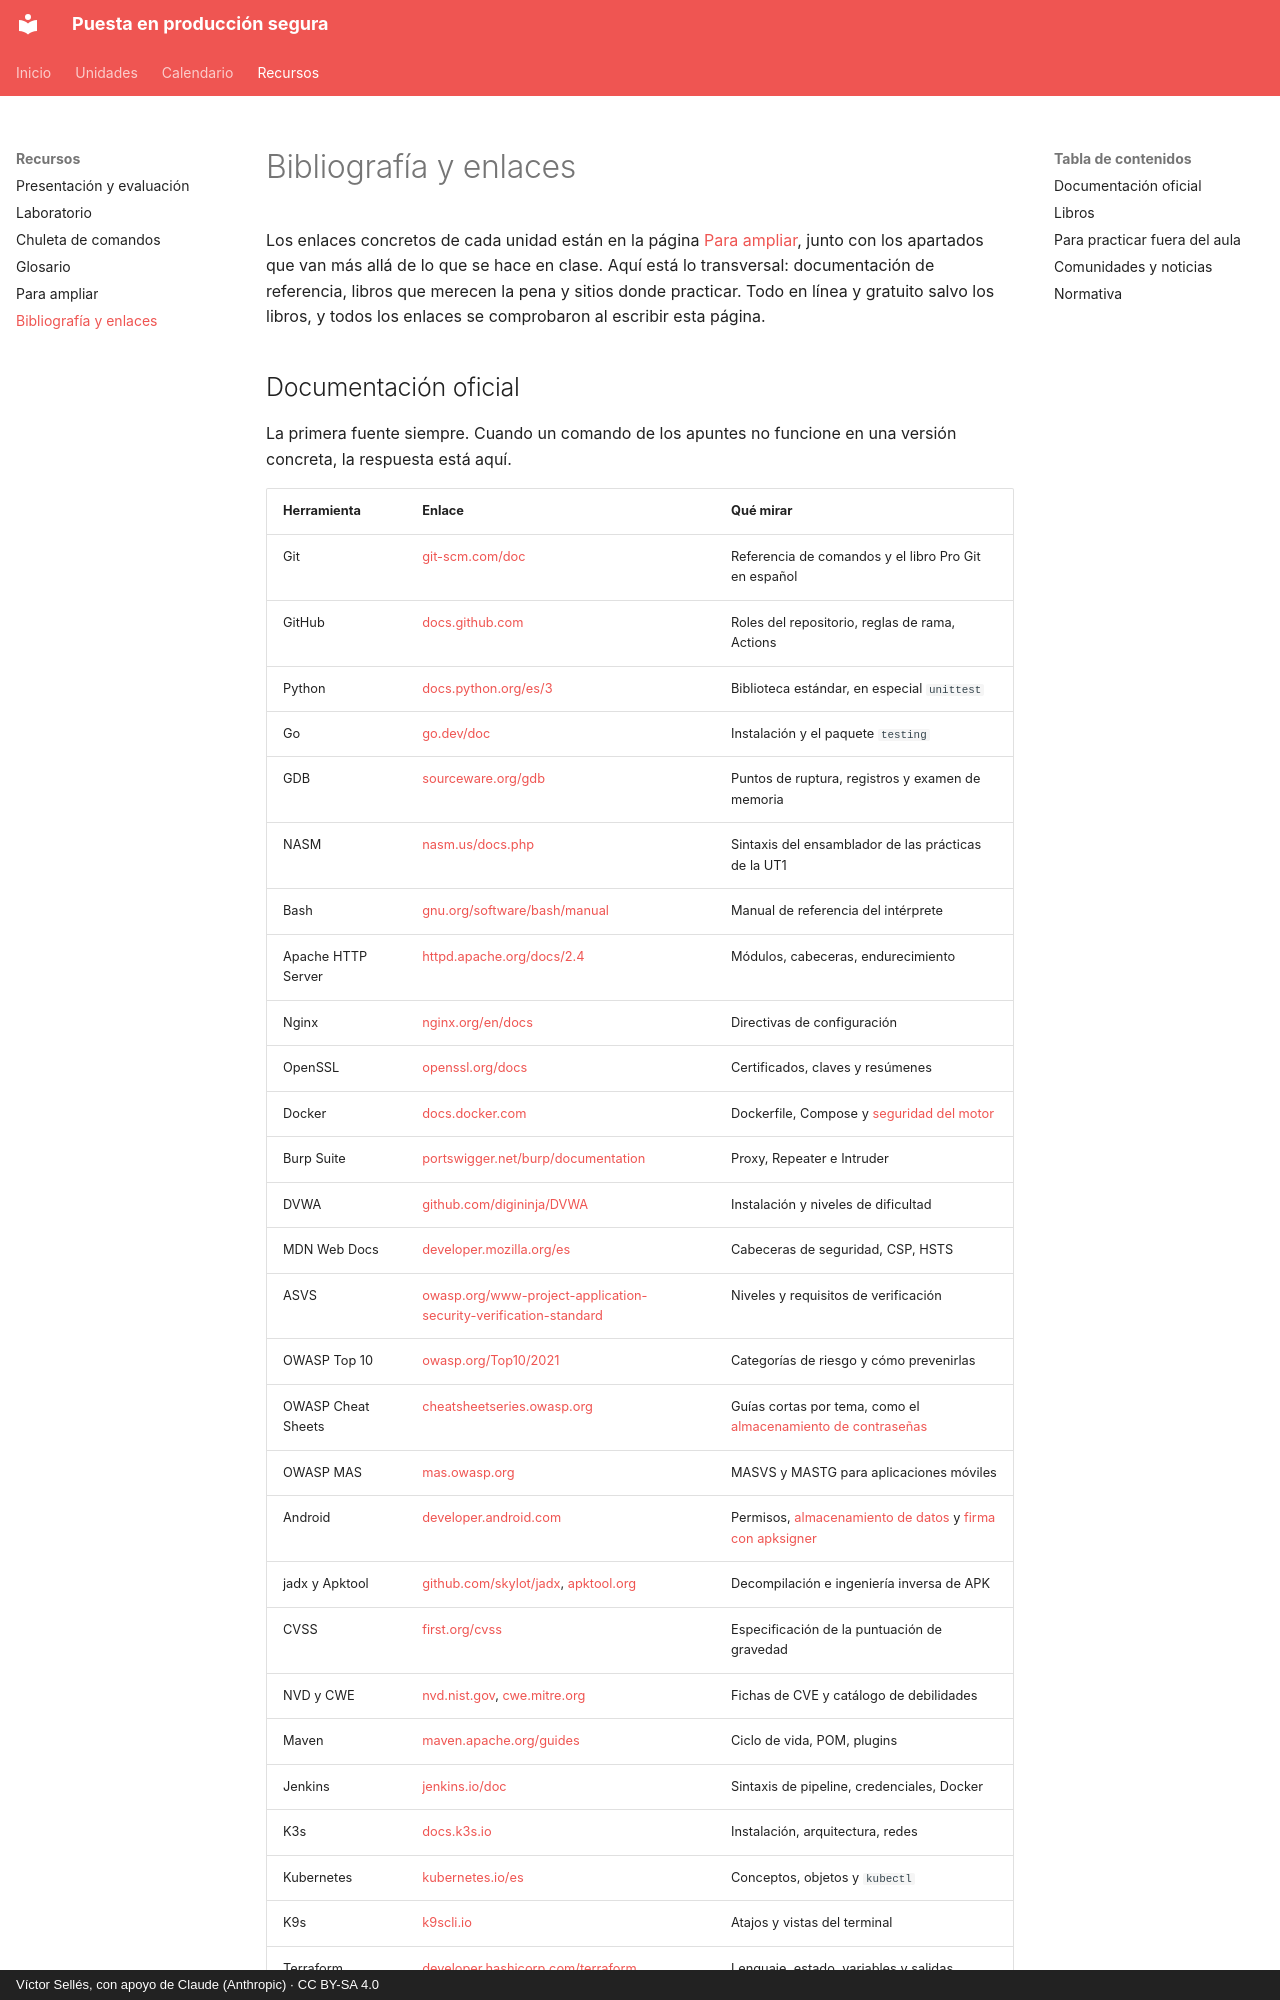

repository: victor-educ/apuntes-PPS · page: recursos/index.html · generator: mkdocs · copyright: Víctor Sellés, con apoyo de Claude (Anthropic) · CC BY-SA 4.0

# Bibliografía y enlaces

Los enlaces concretos de cada unidad están en la página [Para ampliar](ampliacion.md), junto con los apartados que van más allá de lo que se hace en clase. Aquí está lo transversal: documentación de referencia, libros que merecen la pena y sitios donde practicar. Todo en línea y gratuito salvo los libros, y todos los enlaces se comprobaron al escribir esta página.

## Documentación oficial

La primera fuente siempre. Cuando un comando de los apuntes no funcione en una versión concreta, la respuesta está aquí.

| Herramienta | Enlace | Qué mirar |
|-------------|--------|-----------|
| Git | [git-scm.com/doc](https://git-scm.com/doc) | Referencia de comandos y el libro Pro Git en español |
| GitHub | [docs.github.com](https://docs.github.com/) | Roles del repositorio, reglas de rama, Actions |
| Python | [docs.python.org/es/3](https://docs.python.org/es/3/) | Biblioteca estándar, en especial `unittest` |
| Go | [go.dev/doc](https://go.dev/doc/) | Instalación y el paquete `testing` |
| GDB | [sourceware.org/gdb](https://sourceware.org/gdb/current/onlinedocs/gdb.html) | Puntos de ruptura, registros y examen de memoria |
| NASM | [nasm.us/docs.php](https://www.nasm.us/docs.php) | Sintaxis del ensamblador de las prácticas de la UT1 |
| Bash | [gnu.org/software/bash/manual](https://www.gnu.org/software/bash/manual/bash.html) | Manual de referencia del intérprete |
| Apache HTTP Server | [httpd.apache.org/docs/2.4](https://httpd.apache.org/docs/2.4/) | Módulos, cabeceras, endurecimiento |
| Nginx | [nginx.org/en/docs](https://nginx.org/en/docs/) | Directivas de configuración |
| OpenSSL | [openssl.org/docs](https://www.openssl.org/docs/) | Certificados, claves y resúmenes |
| Docker | [docs.docker.com](https://docs.docker.com/) | Dockerfile, Compose y [seguridad del motor](https://docs.docker.com/engine/security/) |
| Burp Suite | [portswigger.net/burp/documentation](https://portswigger.net/burp/documentation/desktop) | Proxy, Repeater e Intruder |
| DVWA | [github.com/digininja/DVWA](https://github.com/digininja/DVWA) | Instalación y niveles de dificultad |
| MDN Web Docs | [developer.mozilla.org/es](https://developer.mozilla.org/es/docs/Web/Security) | Cabeceras de seguridad, CSP, HSTS |
| ASVS | [owasp.org/www-project-application-security-verification-standard](https://owasp.org/www-project-application-security-verification-standard/) | Niveles y requisitos de verificación |
| OWASP Top 10 | [owasp.org/Top10/2021](https://owasp.org/Top10/2021/) | Categorías de riesgo y cómo prevenirlas |
| OWASP Cheat Sheets | [cheatsheetseries.owasp.org](https://cheatsheetseries.owasp.org/) | Guías cortas por tema, como el [almacenamiento de contraseñas](https://cheatsheetseries.owasp.org/cheatsheets/Password_Storage_Cheat_Sheet.html) |
| OWASP MAS | [mas.owasp.org](https://mas.owasp.org/) | MASVS y MASTG para aplicaciones móviles |
| Android | [developer.android.com](https://developer.android.com/guide/topics/permissions/overview) | Permisos, [almacenamiento de datos](https://developer.android.com/training/data-storage) y [firma con apksigner](https://developer.android.com/studio/command-line/apksigner) |
| jadx y Apktool | [github.com/skylot/jadx](https://github.com/skylot/jadx), [apktool.org](https://apktool.org/) | Decompilación e ingeniería inversa de APK |
| CVSS | [first.org/cvss](https://www.first.org/cvss/) | Especificación de la puntuación de gravedad |
| NVD y CWE | [nvd.nist.gov](https://nvd.nist.gov/), [cwe.mitre.org](https://cwe.mitre.org/) | Fichas de CVE y catálogo de debilidades |
| Maven | [maven.apache.org/guides](https://maven.apache.org/guides/) | Ciclo de vida, POM, plugins |
| Jenkins | [jenkins.io/doc](https://www.jenkins.io/doc/) | Sintaxis de pipeline, credenciales, Docker |
| K3s | [docs.k3s.io](https://docs.k3s.io/) | Instalación, arquitectura, redes |
| Kubernetes | [kubernetes.io/es](https://kubernetes.io/es/docs/home/) | Conceptos, objetos y `kubectl` |
| K9s | [k9scli.io](https://k9scli.io/) | Atajos y vistas del terminal |
| Terraform | [developer.hashicorp.com/terraform](https://developer.hashicorp.com/terraform/docs) | Lenguaje, estado, variables y salidas |
| Ansible | [docs.ansible.com](https://docs.ansible.com/ansible/latest/) | Guía del usuario e índice de módulos |
| Prometheus | [prometheus.io/docs](https://prometheus.io/docs/) | Conceptos, PromQL, exporters |
| Grafana | [grafana.com/docs/grafana](https://grafana.com/docs/grafana/latest/) | Fuentes de datos y paneles |
